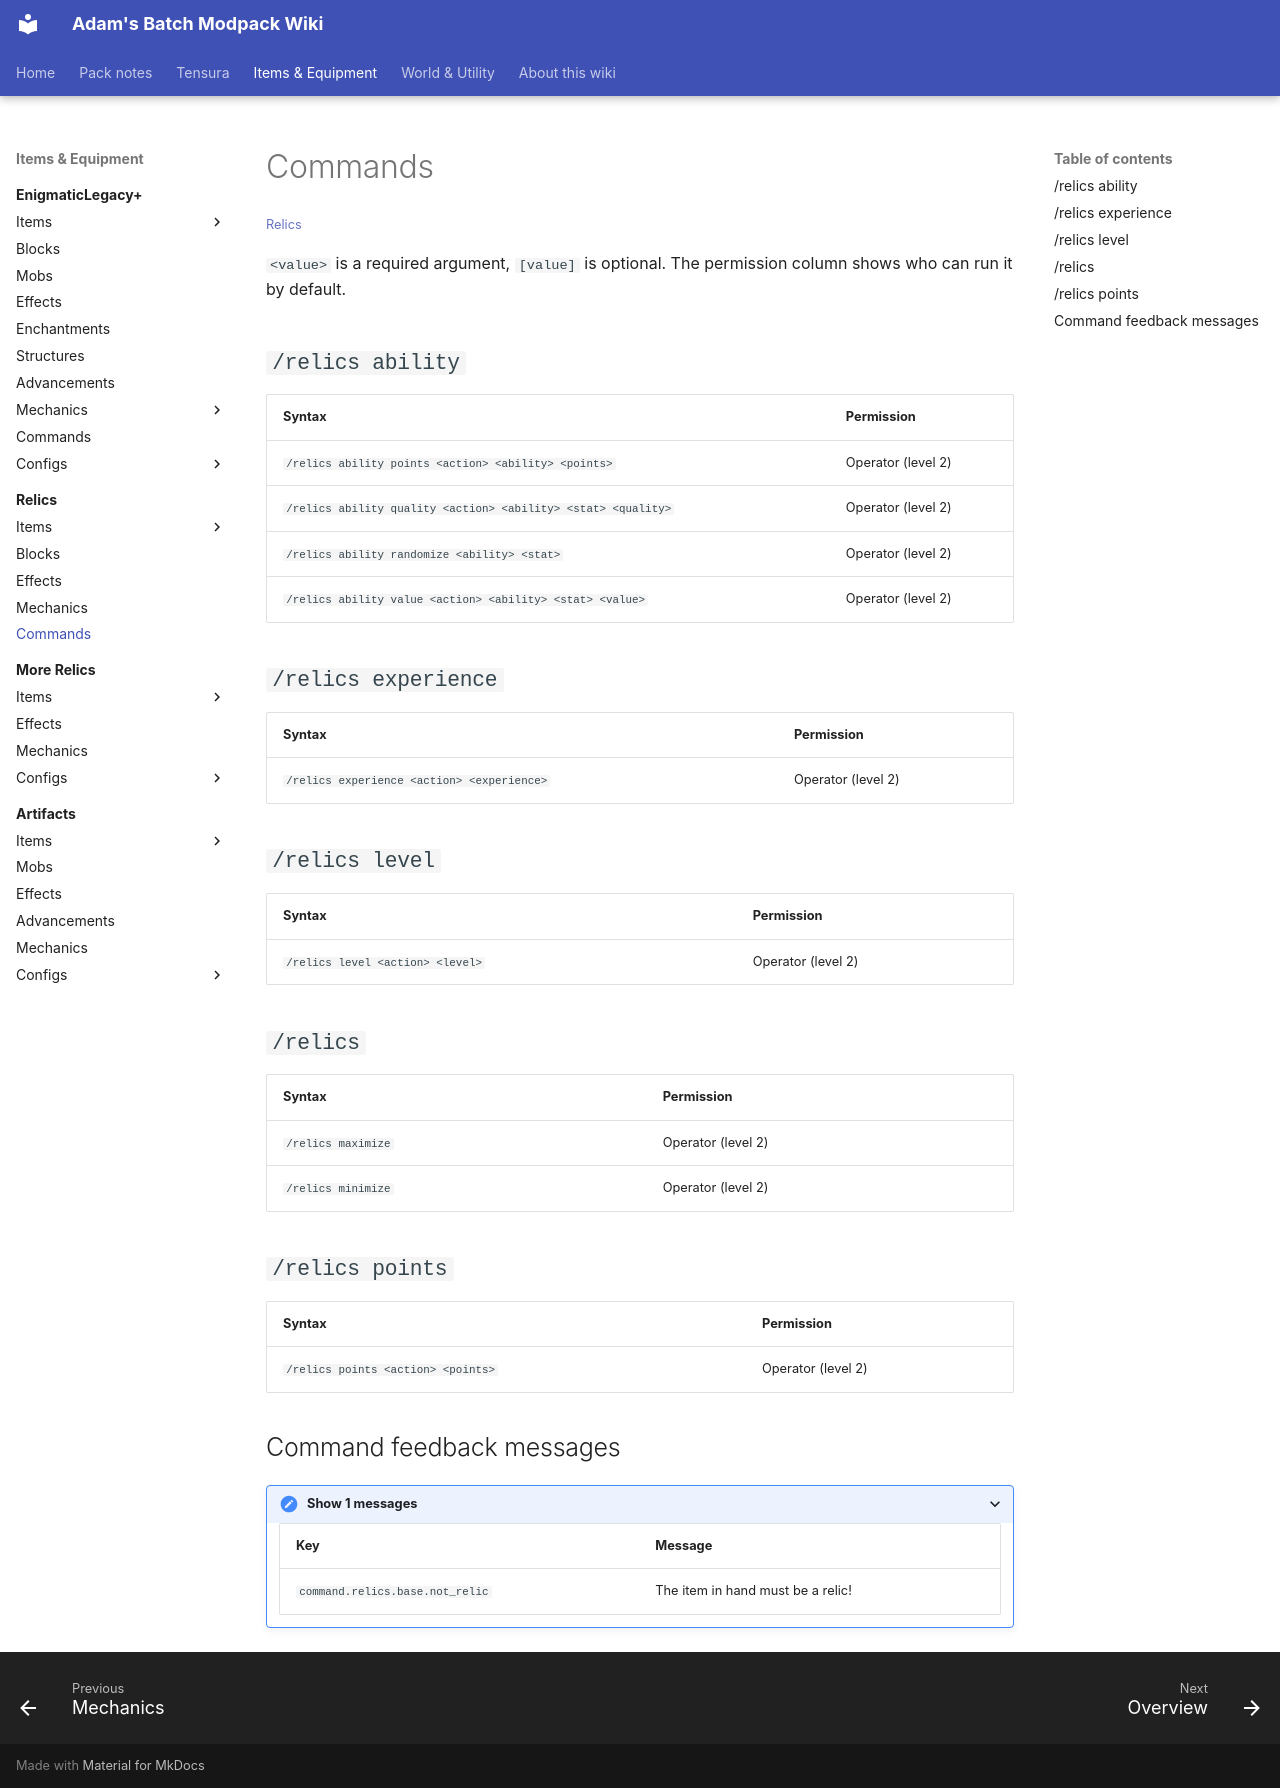

repository: Proteus-Nell/Adams-Batch-MC-Modpack-Wiki · page: relics/commands/index.html · generator: mkdocs

# Commands

<small>[Relics](../index.md)</small>

`<value>` is a required argument, `[value]` is optional. The permission column shows who can run it by default.

## `/relics ability`

| Syntax | Permission |
|---|---|
| `/relics ability points <action> <ability> <points>` | Operator (level 2) |
| `/relics ability quality <action> <ability> <stat> <quality>` | Operator (level 2) |
| `/relics ability randomize <ability> <stat>` | Operator (level 2) |
| `/relics ability value <action> <ability> <stat> <value>` | Operator (level 2) |

## `/relics experience`

| Syntax | Permission |
|---|---|
| `/relics experience <action> <experience>` | Operator (level 2) |

## `/relics level`

| Syntax | Permission |
|---|---|
| `/relics level <action> <level>` | Operator (level 2) |

## `/relics`

| Syntax | Permission |
|---|---|
| `/relics maximize` | Operator (level 2) |
| `/relics minimize` | Operator (level 2) |

## `/relics points`

| Syntax | Permission |
|---|---|
| `/relics points <action> <points>` | Operator (level 2) |

## Command feedback messages

<details markdown><summary>Show 1 messages</summary>

| Key | Message |
|---|---|
| `command.relics.base.not_relic` | The item in hand must be a relic! |

</details>
